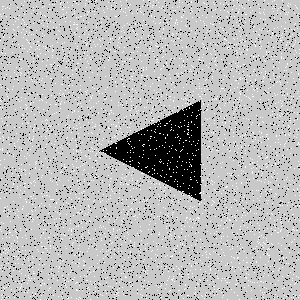

The table this chart was drawn from, first rows:
Type, X, Y
Salt, 61, 238
Salt, 45, 54
Salt, 32, 267
Salt, 34, 191
Salt, 161, 161
Salt, 34, 278
Salt, 130, 241
Salt, 131, 27
Salt, 252, 162
Salt, 99, 152
Salt, 70, 216
Salt, 208, 101
Salt, 71, 231
Salt, 174, 220
Salt, 190, 57
Salt, 53, 247
Salt, 32, 262
Salt, 62, 239
Salt, 60, 122
Salt, 95, 219
Salt, 150, 136
Salt, 137, 51
Salt, 180, 242
Salt, 44, 82
Salt, 132, 88
Salt, 170, 130
Salt, 204, 246
Salt, 14, 127
Salt, 227, 47
Salt, 240, 248
Salt, 171, 84
Salt, 33, 273
Salt, 200, 96
Salt, 111, 189
Salt, 9, 151
Salt, 244, 75
Salt, 75, 208
Salt, 244, 78
Salt, 31, 92
Salt, 240, 66
Salt, 15, 231
Salt, 71, 140
Salt, 116, 235
Salt, 234, 258
Salt, 278, 109
Salt, 181, 58
Salt, 132, 30
Salt, 51, 125
Salt, 146, 250
Salt, 235, 100
Salt, 221, 88
Salt, 2, 297
Salt, 209, 273
Salt, 50, 246
Salt, 200, 239
Salt, 59, 237
Salt, 74, 9
Salt, 273, 85
Salt, 151, 234
Salt, 116, 16
... 8,940 more rows
